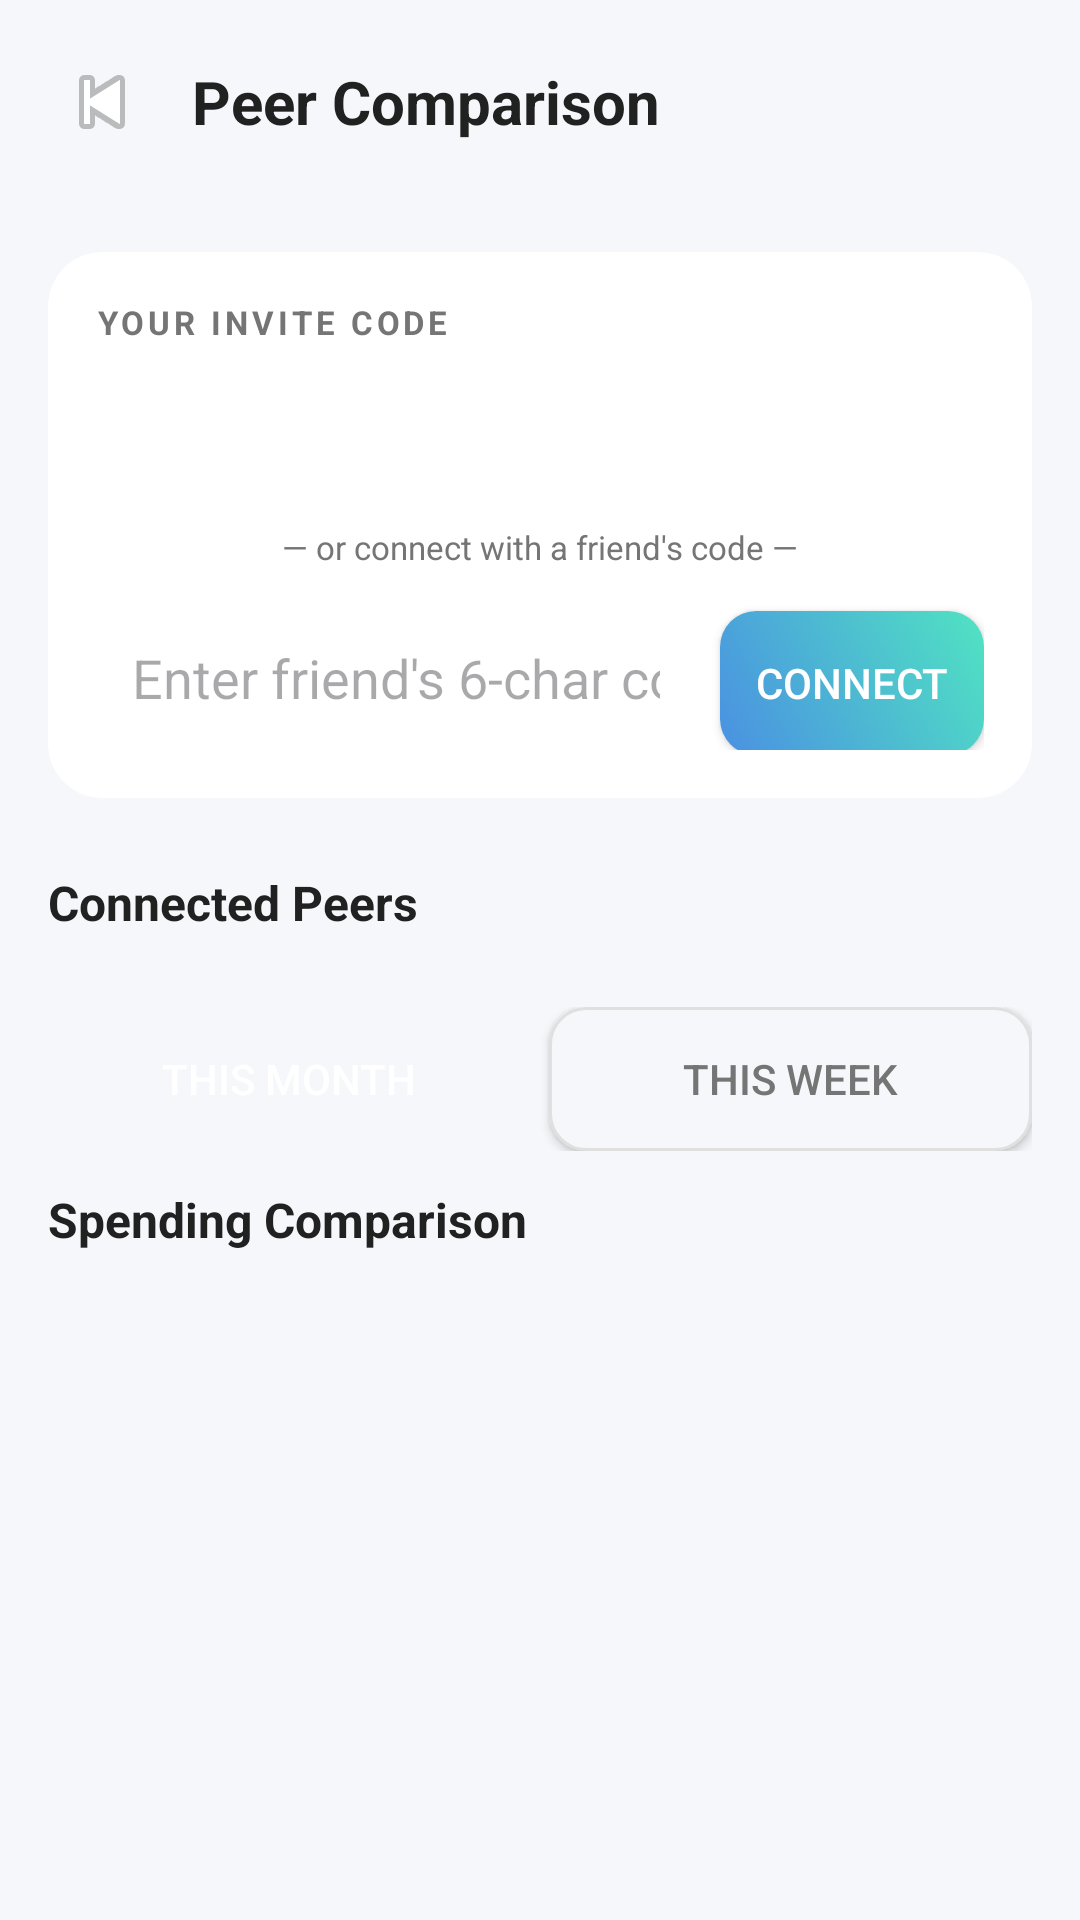

Here is an Android app screen rendered from its layout file. Give the layout XML and the strings, colors and styles it references.
<!-- AndroidManifest.xml: application theme Theme.SmartBudgetMonitoringSystem -->
<!-- res/layout/activity_peer_comparison.xml -->
<?xml version="1.0" encoding="utf-8"?>
<RelativeLayout xmlns:android="http://schemas.android.com/apk/res/android"
    xmlns:app="http://schemas.android.com/apk/res-auto"
    android:layout_width="match_parent"
    android:layout_height="match_parent"
    android:background="@color/colorBackground">

    <LinearLayout
        android:id="@+id/toolbar"
        android:layout_width="match_parent"
        android:layout_height="wrap_content"
        android:orientation="horizontal"
        android:padding="16dp"
        android:paddingTop="24dp"
        android:gravity="center_vertical">

        <ImageButton
            android:id="@+id/btnBack"
            android:layout_width="36dp"
            android:layout_height="36dp"
            android:src="@android:drawable/ic_media_previous"
            android:background="@null"
            android:contentDescription="Back" />

        <TextView
            android:layout_width="wrap_content"
            android:layout_height="wrap_content"
            android:text="Peer Comparison"
            android:textSize="20sp"
            android:textStyle="bold"
            android:textColor="@color/textColorPrimary"
            android:layout_marginStart="12dp" />
    </LinearLayout>

    <ScrollView
        android:layout_width="match_parent"
        android:layout_height="match_parent"
        android:layout_below="@id/toolbar">

        <LinearLayout
            android:layout_width="match_parent"
            android:layout_height="wrap_content"
            android:orientation="vertical"
            android:padding="16dp">

            
            <androidx.cardview.widget.CardView
                android:layout_width="match_parent"
                android:layout_height="wrap_content"
                app:cardCornerRadius="18dp"
                app:cardElevation="0dp"
                app:cardBackgroundColor="@color/colorSurface"
                android:layout_marginBottom="16dp">

                <LinearLayout
                    android:layout_width="match_parent"
                    android:layout_height="wrap_content"
                    android:padding="16dp"
                    android:orientation="vertical">

                    <TextView
                        android:layout_width="wrap_content"
                        android:layout_height="wrap_content"
                        android:text="YOUR INVITE CODE"
                        android:textSize="11sp"
                        android:textStyle="bold"
                        android:textColor="@color/textColorSecondary"
                        android:letterSpacing="0.12" />

                    <TextView
                        android:id="@+id/tvInviteCode"
                        android:layout_width="wrap_content"
                        android:layout_height="wrap_content"
                        android:textSize="30sp"
                        android:textStyle="bold"
                        android:textColor="@color/colorPrimary"
                        android:fontFamily="monospace"
                        android:letterSpacing="0.25"
                        android:layout_marginTop="4dp"
                        android:layout_marginBottom="16dp" />

                    <TextView
                        android:layout_width="wrap_content"
                        android:layout_height="wrap_content"
                        android:text="— or connect with a friend's code —"
                        android:textSize="11sp"
                        android:textColor="@color/textColorSecondary"
                        android:layout_gravity="center"
                        android:layout_marginBottom="12dp" />

                    <LinearLayout
                        android:layout_width="match_parent"
                        android:layout_height="wrap_content"
                        android:orientation="horizontal">

                        <EditText
                            android:id="@+id/etPeerCode"
                            android:layout_width="0dp"
                            android:layout_height="wrap_content"
                            android:layout_weight="1"
                            android:hint="Enter friend's 6-char code"
                            android:background="@drawable/bg_dark_field"
                            android:textColor="@color/textColorPrimary"
                            android:padding="12dp"
                            android:inputType="textCapCharacters"
                            android:maxLength="8" />

                        <Button
                            android:id="@+id/btnConnect"
                            android:layout_width="wrap_content"
                            android:layout_height="wrap_content"
                            android:text="Connect"
                            android:background="@drawable/bg_gradient_button"
                            android:textColor="#FFFFFF"
                            android:layout_marginStart="8dp" />
                    </LinearLayout>

                    <TextView
                        android:id="@+id/tvConnectStatus"
                        android:layout_width="match_parent"
                        android:layout_height="wrap_content"
                        android:textSize="12sp"
                        android:gravity="center"
                        android:layout_marginTop="8dp"
                        android:visibility="gone" />
                </LinearLayout>
            </androidx.cardview.widget.CardView>

            
            <TextView
                android:layout_width="wrap_content"
                android:layout_height="wrap_content"
                android:text="Connected Peers"
                android:textSize="16sp"
                android:textStyle="bold"
                android:textColor="@color/textColorPrimary"
                android:layout_marginTop="8dp"
                android:layout_marginBottom="8dp" />

            <androidx.recyclerview.widget.RecyclerView
                android:id="@+id/rvPeers"
                android:layout_width="match_parent"
                android:layout_height="wrap_content"
                android:nestedScrollingEnabled="false" />

            <TextView
                android:id="@+id/tvNoPeers"
                android:layout_width="match_parent"
                android:layout_height="wrap_content"
                android:text="No peers connected yet.\nShare your code with friends!"
                android:gravity="center"
                android:textColor="@color/textColorSecondary"
                android:textSize="13sp"
                android:layout_marginTop="8dp"
                android:visibility="gone" />

            
            <LinearLayout
                android:layout_width="match_parent"
                android:layout_height="wrap_content"
                android:orientation="horizontal"
                android:layout_marginTop="16dp"
                android:layout_marginBottom="12dp">

                <Button
                    android:id="@+id/btnToggleMonth"
                    android:layout_width="0dp"
                    android:layout_height="wrap_content"
                    android:layout_weight="1"
                    android:text="This Month"
                    android:background="@drawable/bg_chip_selected"
                    android:textColor="#FFFFFF"
                    android:layout_marginEnd="6dp" />

                <Button
                    android:id="@+id/btnToggleWeek"
                    android:layout_width="0dp"
                    android:layout_height="wrap_content"
                    android:layout_weight="1"
                    android:text="This Week"
                    android:background="@drawable/bg_chip_default"
                    android:textColor="@color/textColorSecondary" />
            </LinearLayout>

            
            <TextView
                android:layout_width="wrap_content"
                android:layout_height="wrap_content"
                android:text="Spending Comparison"
                android:textSize="16sp"
                android:textStyle="bold"
                android:textColor="@color/textColorPrimary"
                android:layout_marginBottom="8dp" />

            <androidx.recyclerview.widget.RecyclerView
                android:id="@+id/rvComparison"
                android:layout_width="match_parent"
                android:layout_height="wrap_content"
                android:nestedScrollingEnabled="false" />

            <TextView
                android:id="@+id/tvNoComparison"
                android:layout_width="match_parent"
                android:layout_height="wrap_content"
                android:text="Connect with peers to see comparison here!"
                android:gravity="center"
                android:textColor="@color/textColorSecondary"
                android:textSize="13sp"
                android:layout_marginTop="12dp"
                android:visibility="gone" />

        </LinearLayout>
    </ScrollView>
</RelativeLayout>
<!-- resources referenced by this layout -->
<resources>
  <color name="colorBackground">#F5F7FA</color>
  <color name="colorPrimary">#4A90E2</color>
  <color name="colorSurface">#FFFFFF</color>
  <color name="textColorPrimary">#212121</color>
  <color name="textColorSecondary">#757575</color>
  <!-- drawable bg_chip_default (drawable) -->
  <?xml version="1.0" encoding="utf-8"?>
  <shape xmlns:android="http://schemas.android.com/apk/res/android">
      <solid android:color="#F5F7FA" />
      <corners android:radius="12dp" />
      <stroke android:width="1dp" android:color="#E0E0E0" />
  </shape>
  <!-- drawable bg_gradient_button (drawable) -->
  <?xml version="1.0" encoding="utf-8"?>
  <shape xmlns:android="http://schemas.android.com/apk/res/android">
      <gradient
          android:startColor="#4A90E2"
          android:endColor="#50E3C2"
          android:angle="45" />
      <corners android:radius="12dp" />
  </shape>
  <style name="Theme.SmartBudgetMonitoringSystem" parent="Base.Theme.SmartBudgetMonitoringSystem" />
  <style name="Base.Theme.SmartBudgetMonitoringSystem" parent="Theme.Material3.DayNight.NoActionBar">
          
          <item name="colorPrimary">@color/colorPrimary</item>
          <item name="colorOnPrimary">@color/white</item>
          
          <item name="colorSecondary">@color/colorSecondary</item>
          <item name="colorOnSecondary">@color/black</item>
          
          <item name="android:statusBarColor">?attr/colorPrimary</item>
          
          <item name="android:windowBackground">@color/colorBackground</item>
      </style>
  <color name="white">#FFFFFFFF</color>
  <color name="colorSecondary">#50E3C2</color>
  <color name="black">#FF000000</color>
</resources>
